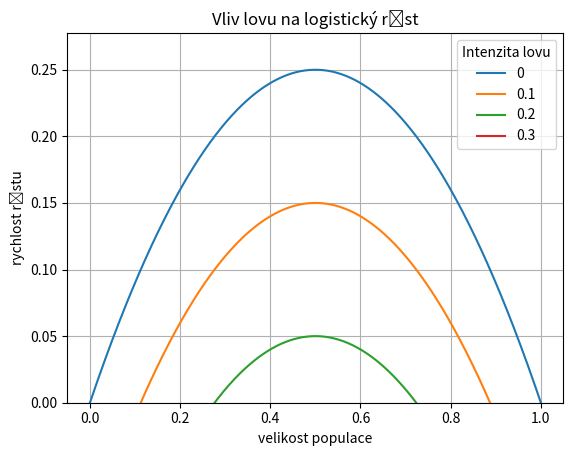

Here is the Python script that generated this plot:
import numpy as np
import matplotlib.pyplot as plt
import pandas as pd

N = 500
meze = [0,1]
lov = [0,0.1,0.2,0.3]

x = np.linspace(*meze,N)
def logisticky_rust(x,h=0):
    """
    Funkce definuje pravou stranu logisticke rovnice s pridanym lovem konstantni intenzity.
    """
    r = 1
    K = 1
    return(x*r*(1-x/K) - h)

df = pd.DataFrame([logisticky_rust(x,h=h) for h in lov]).T
df.columns = lov
df["x"] = x
df

ax = df.plot(x="x")
fig = plt.gcf()

ax.legend(lov, title="Intenzita lovu")
ax.set(title="Vliv lovu na logistický růst", 
      xlabel="velikost populace",
      ylabel="rychlost růstu", 
      ylim=(0,None))
ax.grid()
fig

